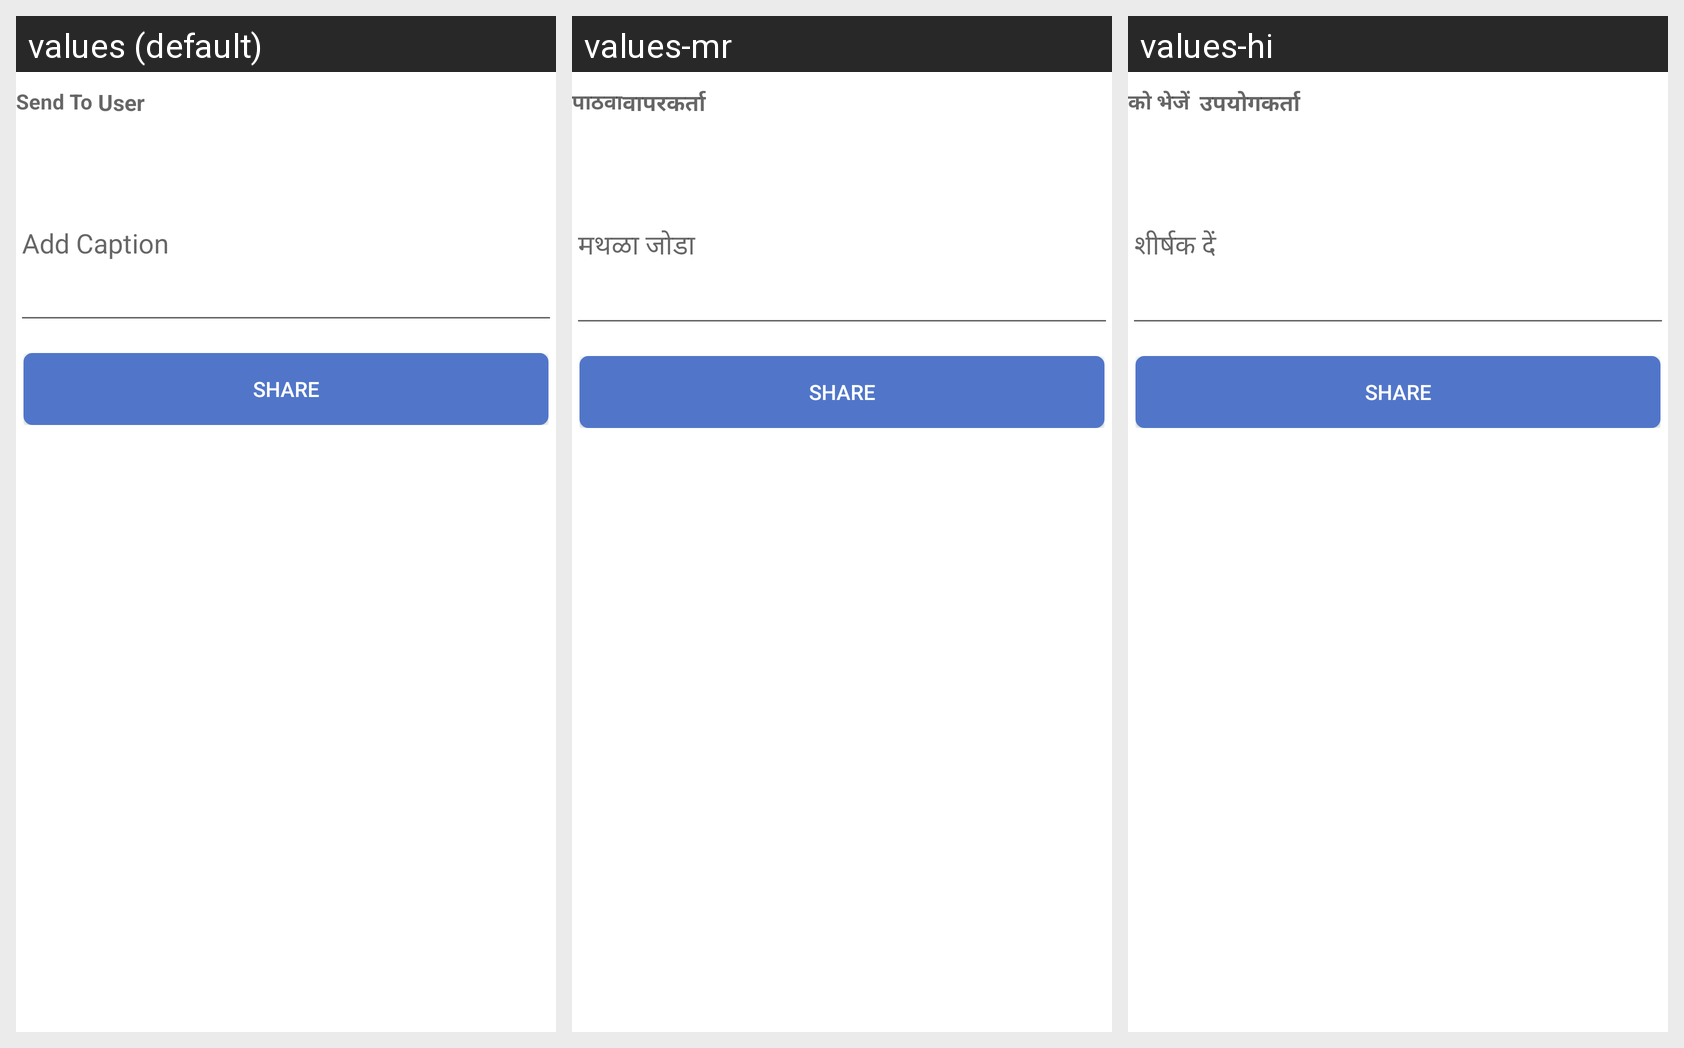

The same Android screen rendered under several of its app's locales, left to right. List the strings drawn on it with the default value and each locale's translation.
Android screen res/layout/fragment_share_caption.xml rendered under 3 locales, left to right: values (default), values-mr, values-hi. Device: Nexus 5 (rendered at 1080×1920; each locale shown at half size, 540×960, under a caption strip naming it); theme AppTheme.
Strings drawn on this screen, with the default value and each locale's value (text and hints the layout hard-codes, and strings that could not be matched under every locale, appear in the picture but are not listed):

send_to
  values: Send To 
  values-mr: पाठवा
  values-hi: को भेजें  

user
  values: User
  values-mr: वापरकर्ता
  values-hi: उपयोगकर्ता

add_caption
  values: Add Caption
  values-mr: मथळा जोडा
  values-hi: शीर्षक दें

share
  values: Share
  values-mr: Share
  values-hi: Share
